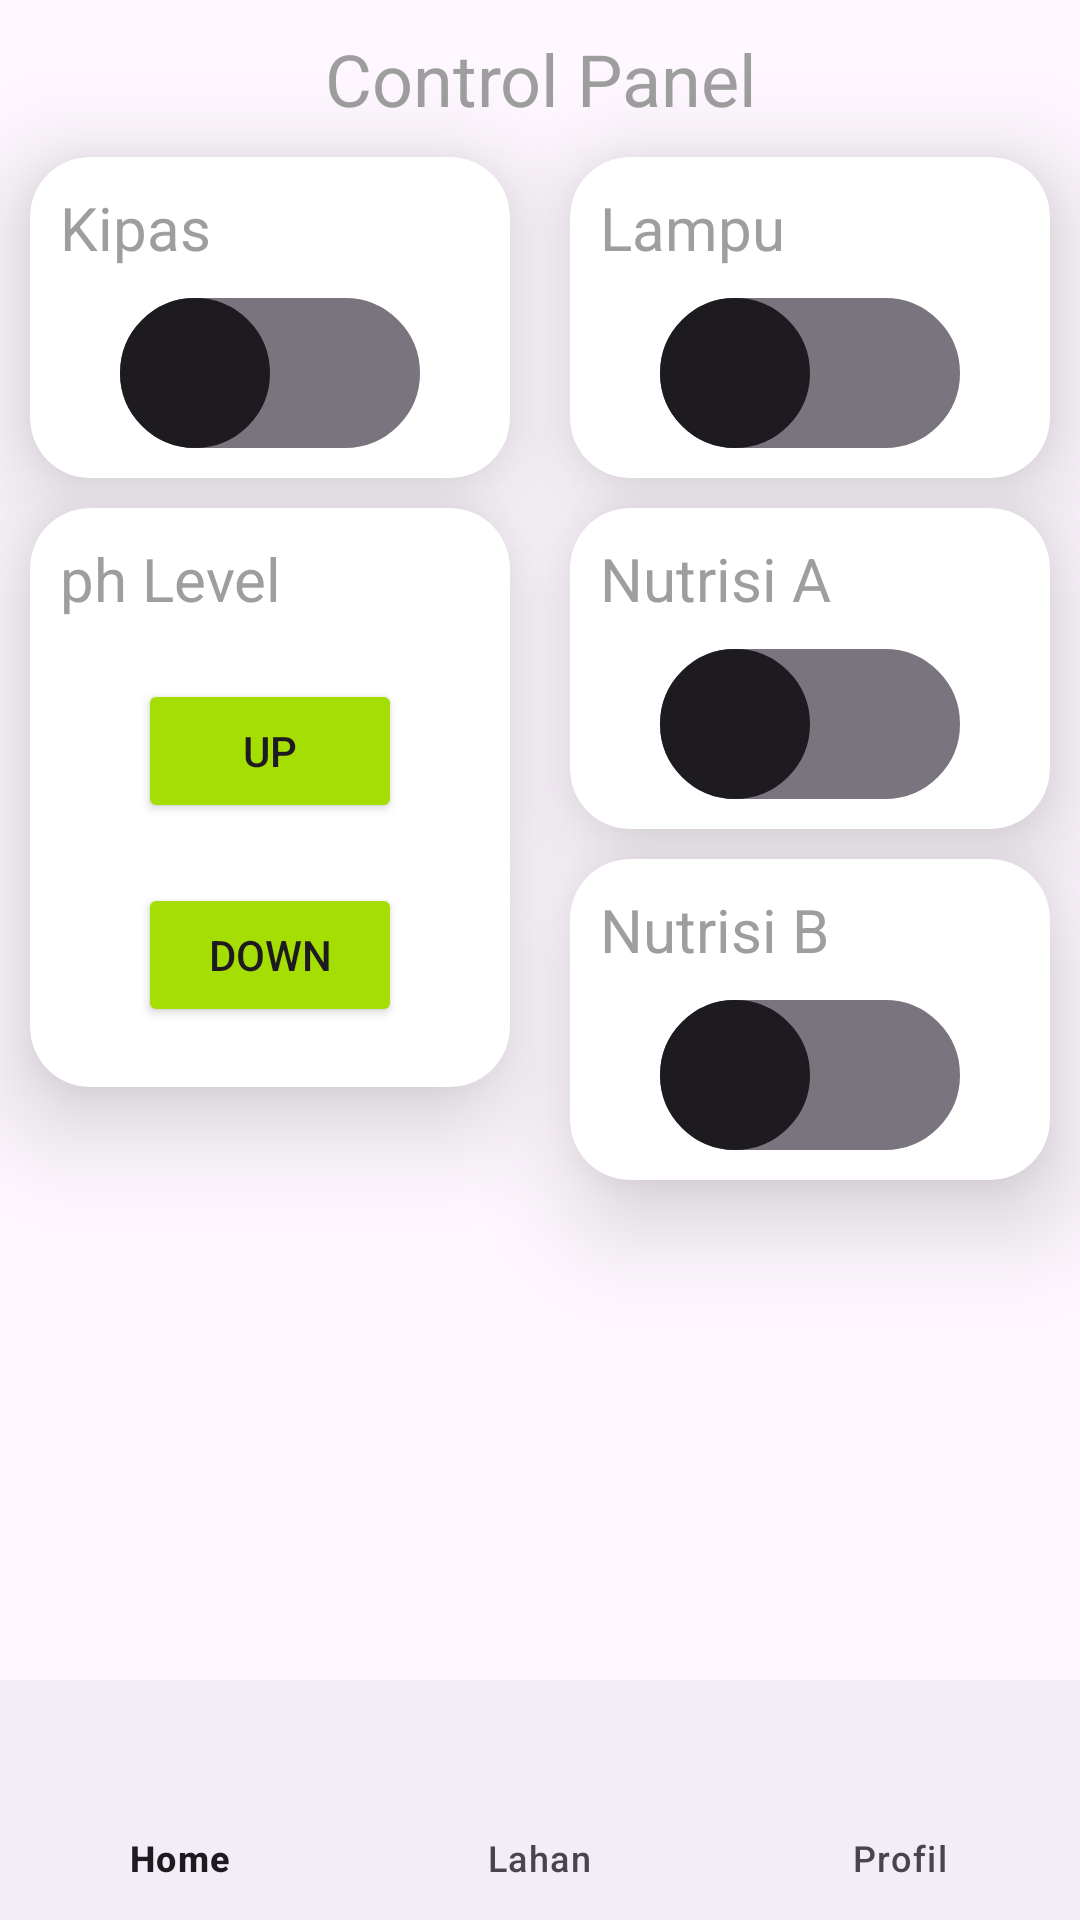

Produce the Android XML layout that renders to this screen, including the resource entries it uses.
<!-- AndroidManifest.xml: application theme Theme.FutureFarmers -->
<!-- res/layout/activity_control.xml -->
<?xml version="1.0" encoding="utf-8"?>
<androidx.constraintlayout.widget.ConstraintLayout xmlns:android="http://schemas.android.com/apk/res/android"
    xmlns:app="http://schemas.android.com/apk/res-auto"
    xmlns:tools="http://schemas.android.com/tools"
    android:id="@+id/main"
    android:layout_width="match_parent"
    android:layout_height="match_parent"
    tools:context=".ui.control.ControlActivity">
    <TextView
        android:id="@+id/labelControlPanel"
        android:layout_width="0dp"
        android:layout_height="wrap_content"
        android:layout_margin="10dp"
        android:textAlignment="center"
        android:text="Control Panel"
        android:textColor="@color/abu"
        android:textSize="24sp"
        app:layout_constraintTop_toTopOf="parent"
        app:layout_constraintStart_toStartOf="parent"
        app:layout_constraintEnd_toEndOf="parent"/>
    <androidx.cardview.widget.CardView
        android:id="@+id/cvKipas"
        android:layout_width="0dp"
        android:layout_height="wrap_content"
        android:layout_marginTop="10dp"
        app:cardCornerRadius="20dp"
        app:cardElevation="20dp"
        android:layout_marginEnd="10dp"
        android:layout_marginStart="10dp"
        app:layout_constraintStart_toStartOf="parent"
        app:layout_constraintTop_toBottomOf="@+id/labelControlPanel"
        app:layout_constraintEnd_toStartOf="@+id/cvLampu">

        <androidx.constraintlayout.widget.ConstraintLayout
            android:layout_width="match_parent"
            android:layout_height="match_parent">
            <TextView
                android:id="@+id/tvKipas"
                android:layout_width="0dp"
                android:layout_height="wrap_content"
                android:layout_margin="10dp"
                android:text="Kipas"
                android:textColor="@color/abu"
                android:textSize="20sp"
                app:layout_constraintTop_toTopOf="parent"
                app:layout_constraintStart_toStartOf="parent"/>

            <androidx.appcompat.widget.SwitchCompat
                android:id="@+id/swOnOffKipas"
                android:layout_width="wrap_content"
                android:layout_height="wrap_content"
                android:layout_gravity="center"
                android:layout_margin="10dp"
                android:textSize="10dp"
                android:thumb="@drawable/custom_thumb"
                app:layout_constraintBottom_toBottomOf="parent"
                app:layout_constraintEnd_toEndOf="parent"
                app:layout_constraintStart_toStartOf="parent"
                app:layout_constraintTop_toBottomOf="@+id/tvKipas"
                app:showText="true"
                app:track="@drawable/custom_track" />


        </androidx.constraintlayout.widget.ConstraintLayout>
    </androidx.cardview.widget.CardView>
    <androidx.cardview.widget.CardView
        android:id="@+id/cvLampu"
        android:layout_width="0dp"
        android:layout_height="wrap_content"
        android:layout_marginTop="10dp"
        app:cardCornerRadius="20dp"
        app:cardElevation="20dp"
        android:layout_marginStart="10dp"
        android:layout_marginEnd="10dp"
        app:layout_constraintEnd_toEndOf="parent"
        app:layout_constraintTop_toBottomOf="@id/labelControlPanel"
        app:layout_constraintStart_toEndOf="@id/cvKipas">

        <androidx.constraintlayout.widget.ConstraintLayout
            android:layout_width="match_parent"
            android:layout_height="match_parent">
            <TextView
                android:id="@+id/tvLampu"
                android:layout_width="0dp"
                android:layout_height="wrap_content"
                android:layout_margin="10dp"
                android:text="Lampu"
                android:textColor="@color/abu"
                android:textSize="20sp"
                app:layout_constraintTop_toTopOf="parent"
                app:layout_constraintStart_toStartOf="parent"/>
            <androidx.appcompat.widget.SwitchCompat
                android:id="@+id/swOnOffLampu"
                android:layout_width="wrap_content"
                android:layout_height="wrap_content"
                android:layout_gravity="center"
                android:layout_margin="10dp"
                android:textSize="10dp"

                android:thumb="@drawable/custom_thumb"
                app:layout_constraintBottom_toBottomOf="parent"
                app:layout_constraintEnd_toEndOf="parent"
                app:layout_constraintStart_toStartOf="parent"
                app:layout_constraintTop_toBottomOf="@+id/tvLampu"
                app:showText="true"
                app:track="@drawable/custom_track" />

        </androidx.constraintlayout.widget.ConstraintLayout>
    </androidx.cardview.widget.CardView>
    <androidx.cardview.widget.CardView
        android:id="@+id/cvPh"
        android:layout_width="0dp"
        android:layout_height="wrap_content"
        android:layout_marginTop="10dp"
        app:cardCornerRadius="20dp"
        app:cardElevation="20dp"
        android:layout_marginEnd="10dp"
        android:layout_marginStart="10dp"
        app:layout_constraintStart_toStartOf="parent"
        app:layout_constraintTop_toBottomOf="@id/cvKipas"
        app:layout_constraintEnd_toStartOf="@+id/cvNutrisiA">

        <androidx.constraintlayout.widget.ConstraintLayout
            android:layout_width="match_parent"
            android:layout_height="wrap_content">

            <TextView
                android:id="@+id/tvPh"
                android:layout_width="0dp"
                android:layout_height="wrap_content"
                android:layout_margin="10dp"
                android:text="ph Level"
                android:textColor="@color/abu"
                android:textSize="20sp"
                app:layout_constraintTop_toTopOf="parent"
                app:layout_constraintStart_toStartOf="parent"
                app:layout_constraintEnd_toEndOf="parent"/>

            <Button
                android:id="@+id/btnPhUp"
                android:layout_width="wrap_content"
                android:layout_height="wrap_content"
                android:layout_marginTop="8dp"
                android:layout_margin="20dp"
                android:text="Up"
                android:backgroundTint="@color/green"
                app:layout_constraintEnd_toEndOf="parent"
                app:layout_constraintStart_toStartOf="parent"
                app:layout_constraintTop_toBottomOf="@id/tvPh" />

            <Button
                android:id="@+id/btnPhDown"
                android:layout_width="wrap_content"
                android:layout_height="wrap_content"
                android:layout_margin="20dp"
                android:text="Down"
                android:backgroundTint="@color/green"
                app:layout_constraintBottom_toBottomOf="parent"
                app:layout_constraintEnd_toEndOf="parent"
                app:layout_constraintStart_toStartOf="parent"
                app:layout_constraintTop_toBottomOf="@+id/btnPhUp" />
        </androidx.constraintlayout.widget.ConstraintLayout>
    </androidx.cardview.widget.CardView>

    <androidx.cardview.widget.CardView
        android:id="@+id/cvNutrisiA"
        android:layout_width="0dp"
        android:layout_height="wrap_content"
        android:layout_marginTop="10dp"
        app:cardCornerRadius="20dp"
        app:cardElevation="20dp"
        android:layout_marginStart="10dp"
        android:layout_marginEnd="10dp"
        app:layout_constraintEnd_toEndOf="parent"
        app:layout_constraintTop_toBottomOf="@id/cvLampu"
        app:layout_constraintStart_toEndOf="@id/cvPh">

        <androidx.constraintlayout.widget.ConstraintLayout
            android:layout_width="match_parent"
            android:layout_height="match_parent">
            <TextView
                android:id="@+id/tvNutrisiA"
                android:layout_width="0dp"
                android:layout_height="wrap_content"
                android:layout_margin="10dp"
                android:text="Nutrisi A"
                android:textColor="@color/abu"
                android:textSize="20sp"
                app:layout_constraintTop_toTopOf="parent"
                app:layout_constraintStart_toStartOf="parent"/>

            <androidx.appcompat.widget.SwitchCompat
                android:id="@+id/swOnOffNutrisiA"
                android:layout_width="wrap_content"
                android:layout_height="wrap_content"
                android:layout_gravity="center"
                android:layout_margin="10dp"
                android:textSize="10dp"

                android:thumb="@drawable/custom_thumb"
                app:layout_constraintBottom_toBottomOf="parent"
                app:layout_constraintEnd_toEndOf="parent"
                app:layout_constraintStart_toStartOf="parent"
                app:layout_constraintTop_toBottomOf="@+id/tvNutrisiA"
                app:layout_constraintVertical_bias="0.2"
                app:showText="true"
                app:track="@drawable/custom_track" />

        </androidx.constraintlayout.widget.ConstraintLayout>
    </androidx.cardview.widget.CardView>
    <androidx.cardview.widget.CardView
        android:id="@+id/cvNutrisiB"
        android:layout_width="0dp"
        android:layout_height="wrap_content"
        android:layout_marginTop="10dp"
        app:cardCornerRadius="20dp"
        app:cardElevation="20dp"
        android:layout_marginStart="20dp"
        android:layout_marginEnd="10dp"
        app:layout_constraintEnd_toEndOf="parent"
        app:layout_constraintTop_toBottomOf="@id/cvNutrisiA"
        app:layout_constraintStart_toEndOf="@id/cvPh">

        <androidx.constraintlayout.widget.ConstraintLayout
            android:layout_width="match_parent"
            android:layout_height="match_parent">
            <TextView
                android:id="@+id/tvNutrisiB"
                android:layout_width="0dp"
                android:layout_height="wrap_content"
                android:layout_margin="10dp"
                android:text="Nutrisi B"
                android:textColor="@color/abu"
                android:textSize="20sp"
                app:layout_constraintTop_toTopOf="parent"
                app:layout_constraintStart_toStartOf="parent"/>
            <androidx.appcompat.widget.SwitchCompat
                android:id="@+id/swOnOffNutrisiB"
                android:layout_width="wrap_content"
                android:layout_height="wrap_content"
                android:layout_gravity="center"
                android:layout_margin="10dp"
                android:textSize="10dp"

                android:thumb="@drawable/custom_thumb"
                app:layout_constraintBottom_toBottomOf="parent"
                app:layout_constraintEnd_toEndOf="parent"
                app:layout_constraintStart_toStartOf="parent"
                app:layout_constraintTop_toBottomOf="@+id/tvNutrisiB"
                app:showText="true"
                app:track="@drawable/custom_track" />

        </androidx.constraintlayout.widget.ConstraintLayout>
    </androidx.cardview.widget.CardView>

    <com.google.android.material.bottomnavigation.BottomNavigationView
        android:id="@+id/bottomNavigationView"
        android:layout_width="match_parent"
        android:layout_height="wrap_content"
        android:layout_alignParentBottom="true"
        app:layout_constraintBottom_toBottomOf="parent"
        app:layout_constraintEnd_toEndOf="parent"
        app:layout_constraintStart_toStartOf="parent"
        app:menu="@menu/menu" />
</androidx.constraintlayout.widget.ConstraintLayout>
<!-- resources referenced by this layout -->
<resources>
  <color name="abu">#9E9E9E</color>
  <color name="green">#A4DE02</color>
  <!-- drawable custom_thumb (drawable) -->
  <?xml version="1.0" encoding="utf-8"?>
  <selector xmlns:android="http://schemas.android.com/apk/res/android">
      <item android:state_checked="false">
          <shape android:shape="oval">
              <solid android:color="@color/green"/>
              <size android:width="50sp"
                  android:height="50sp"/>
              <stroke android:width="1dp"
                  android:color="#8c8c8c"/>
          </shape>
      </item>
      <item android:state_checked="true">
          <shape android:shape="oval">
              <solid android:color="@color/green"/>
              <size android:width="50sp"
                  android:height="50sp"/>
              <stroke android:width="1dp"
                  android:color="#34c759"/>
          </shape>
      </item>
  </selector>
  <!-- drawable custom_track (drawable) -->
  <?xml version="1.0" encoding="utf-8"?>
  <selector xmlns:android="http://schemas.android.com/apk/res/android">
      <item android:state_checked="false">
          <shape android:shape="rectangle">
              <corners android:radius="50sp" />
              <solid android:color="@color/green" />
              <stroke android:color="#8c8c8c" android:width="1dp"/>
              <size android:height="20dp" />
          </shape>
      </item>
      <item android:state_checked="true">
          <shape android:shape="rectangle">
              <corners android:radius="50sp" />
              <solid android:color="@color/green" />
              <stroke android:color="@color/green" android:width="1dp"/>
              <size android:height="20dp" />
          </shape>
      </item>
  </selector>
  <style name="Theme.FutureFarmers" parent="Base.Theme.FutureFarmers" />
  <style name="Base.Theme.FutureFarmers" parent="Theme.Material3.DayNight.NoActionBar">
          
           <item name="colorPrimary">@color/green</item>
      </style>
</resources>
